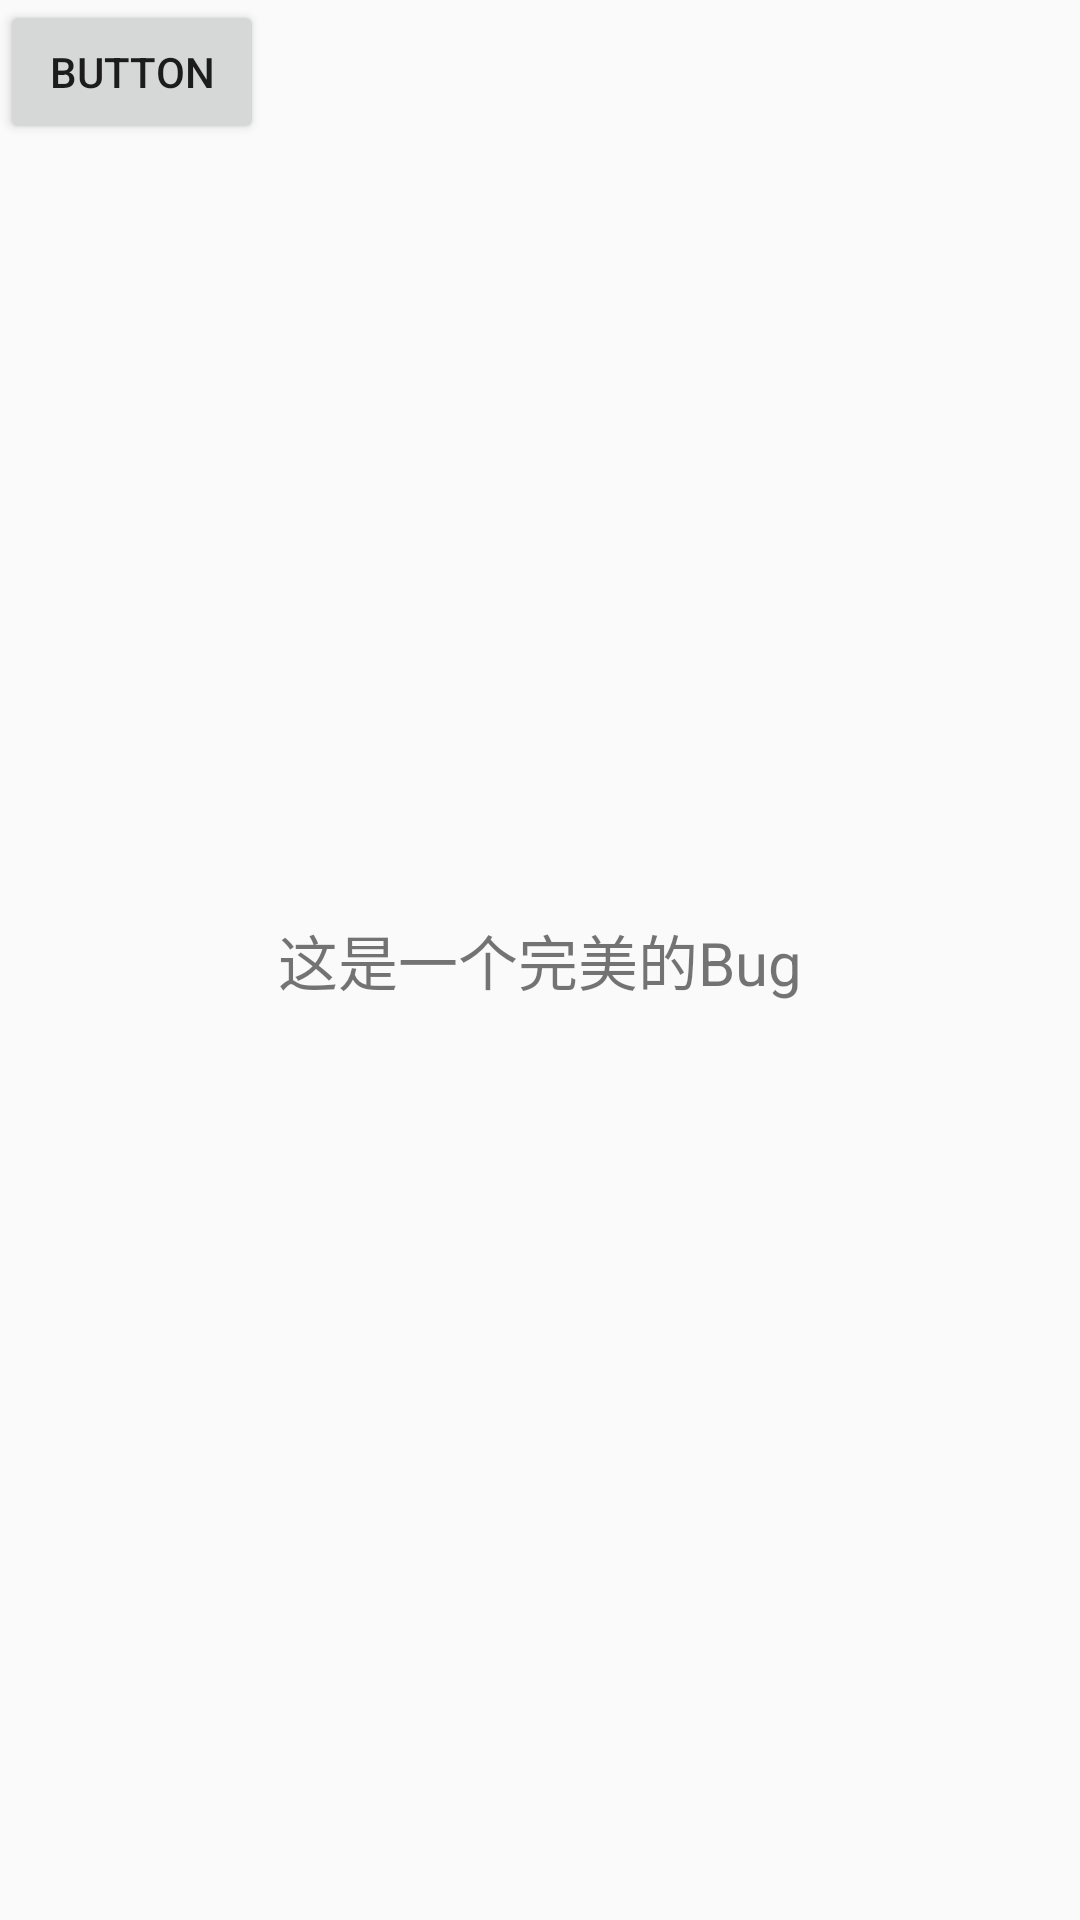

Write the Android layout XML for this screen, with the resource values it uses.
<!-- AndroidManifest.xml: application theme AppTheme -->
<!-- res/layout/activity_test_hotdex.xml -->
<?xml version="1.0" encoding="utf-8"?>
<RelativeLayout xmlns:android="http://schemas.android.com/apk/res/android"
    android:layout_width="match_parent"
    android:layout_height="match_parent">

    <TextView
        android:id="@+id/textView"
        android:layout_width="wrap_content"
        android:layout_height="wrap_content"
        android:text="@string/this_is_a_bug"
        android:layout_centerInParent="true"
        android:textSize="20sp" />

    <Button
        android:id="@+id/button"
        android:layout_width="wrap_content"
        android:layout_height="wrap_content"
        android:text="Button" />


</RelativeLayout>
<!-- resources referenced by this layout -->
<resources>
  <string name="this_is_a_bug" translatable="false">这是一个完美的Bug</string>
  <style name="AppTheme" parent="Theme.AppCompat.Light.DarkActionBar">
          
          <item name="colorPrimary">@color/colorPrimary</item>
          <item name="colorPrimaryDark">@color/colorPrimaryDark</item>
          <item name="colorAccent">@color/colorAccent</item>
      </style>
  <color name="colorPrimary">#6200EE</color>
  <color name="colorPrimaryDark">#3700B3</color>
  <color name="colorAccent">#03DAC5</color>
</resources>
